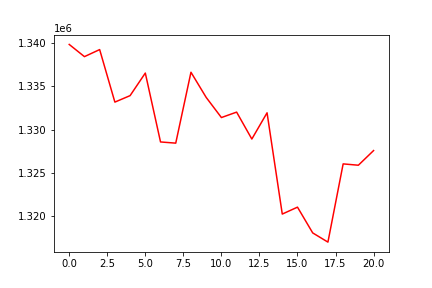

Data behind this chart, as committed beside it:
, 0
0, 1339825
1, 1338420
2, 1339233
3, 1333178
4, 1333924
5, 1336525
6, 1328584
7, 1328447
8, 1336620
9, 1333718
10, 1331396
11, 1332023
12, 1328920
13, 1331945
14, 1320271
15, 1321068
16, 1318098
17, 1317037
18, 1326055
19, 1325901
20, 1327592
